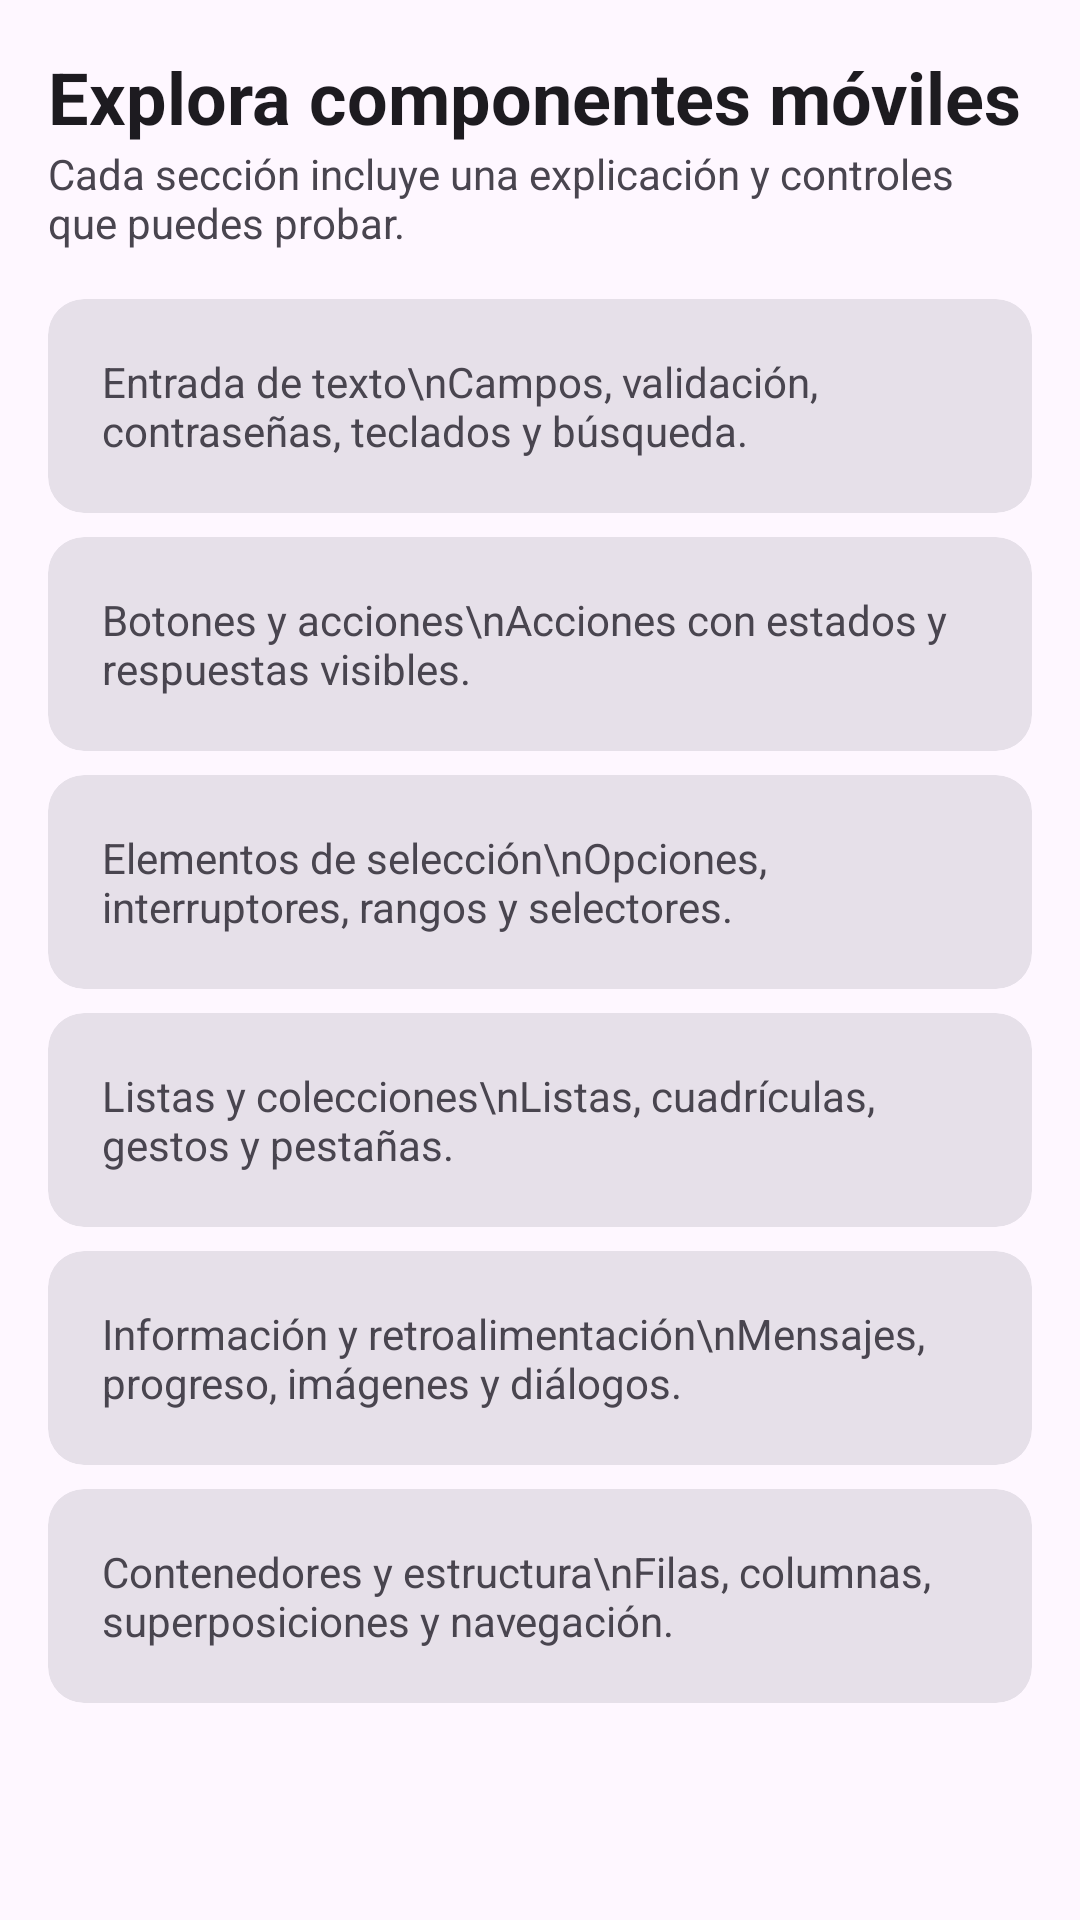

Write the Android layout XML for this screen, with the resource values it uses.
<!-- AndroidManifest.xml: application theme Theme.CatalogoUI -->
<!-- res/layout/fragment_home.xml -->
<ScrollView xmlns:android="http://schemas.android.com/apk/res/android"
    xmlns:app="http://schemas.android.com/apk/res-auto" android:layout_width="match_parent" android:layout_height="match_parent">
    <LinearLayout android:layout_width="match_parent" android:layout_height="wrap_content" android:orientation="vertical" android:padding="16dp">
        <TextView android:layout_width="wrap_content" android:layout_height="wrap_content" android:text="Explora componentes móviles" android:textAppearance="?attr/textAppearanceHeadlineSmall" android:textStyle="bold" />
        <TextView android:layout_width="wrap_content" android:layout_height="wrap_content" android:layout_marginBottom="12dp" android:text="Cada sección incluye una explicación y controles que puedes probar." />
        <com.google.android.material.card.MaterialCardView android:id="@+id/card_text" style="@style/Widget.Material3.CardView.Filled" android:layout_width="match_parent" android:layout_height="wrap_content" android:layout_marginVertical="4dp"><TextView android:layout_width="match_parent" android:layout_height="wrap_content" android:padding="18dp" android:text="Entrada de texto\nCampos, validación, contraseñas, teclados y búsqueda." /></com.google.android.material.card.MaterialCardView>
        <com.google.android.material.card.MaterialCardView android:id="@+id/card_actions" style="@style/Widget.Material3.CardView.Filled" android:layout_width="match_parent" android:layout_height="wrap_content" android:layout_marginVertical="4dp"><TextView android:layout_width="match_parent" android:layout_height="wrap_content" android:padding="18dp" android:text="Botones y acciones\nAcciones con estados y respuestas visibles." /></com.google.android.material.card.MaterialCardView>
        <com.google.android.material.card.MaterialCardView android:id="@+id/card_selection" style="@style/Widget.Material3.CardView.Filled" android:layout_width="match_parent" android:layout_height="wrap_content" android:layout_marginVertical="4dp"><TextView android:layout_width="match_parent" android:layout_height="wrap_content" android:padding="18dp" android:text="Elementos de selección\nOpciones, interruptores, rangos y selectores." /></com.google.android.material.card.MaterialCardView>
        <com.google.android.material.card.MaterialCardView android:id="@+id/card_lists" style="@style/Widget.Material3.CardView.Filled" android:layout_width="match_parent" android:layout_height="wrap_content" android:layout_marginVertical="4dp"><TextView android:layout_width="match_parent" android:layout_height="wrap_content" android:padding="18dp" android:text="Listas y colecciones\nListas, cuadrículas, gestos y pestañas." /></com.google.android.material.card.MaterialCardView>
        <com.google.android.material.card.MaterialCardView android:id="@+id/card_feedback" style="@style/Widget.Material3.CardView.Filled" android:layout_width="match_parent" android:layout_height="wrap_content" android:layout_marginVertical="4dp"><TextView android:layout_width="match_parent" android:layout_height="wrap_content" android:padding="18dp" android:text="Información y retroalimentación\nMensajes, progreso, imágenes y diálogos." /></com.google.android.material.card.MaterialCardView>
        <com.google.android.material.card.MaterialCardView android:id="@+id/card_layout" style="@style/Widget.Material3.CardView.Filled" android:layout_width="match_parent" android:layout_height="wrap_content" android:layout_marginVertical="4dp"><TextView android:layout_width="match_parent" android:layout_height="wrap_content" android:padding="18dp" android:text="Contenedores y estructura\nFilas, columnas, superposiciones y navegación." /></com.google.android.material.card.MaterialCardView>
    </LinearLayout>
</ScrollView>
<!-- resources referenced by this layout -->
<resources>
  <style name="Theme.CatalogoUI" parent="Theme.Material3.DayNight.NoActionBar">
          <item name="colorPrimary">@color/teal_primary</item>
          <item name="colorSecondary">@color/teal_secondary</item>
      </style>
  <color name="teal_primary">#006B5C</color>
  <color name="teal_secondary">#004D43</color>
</resources>
